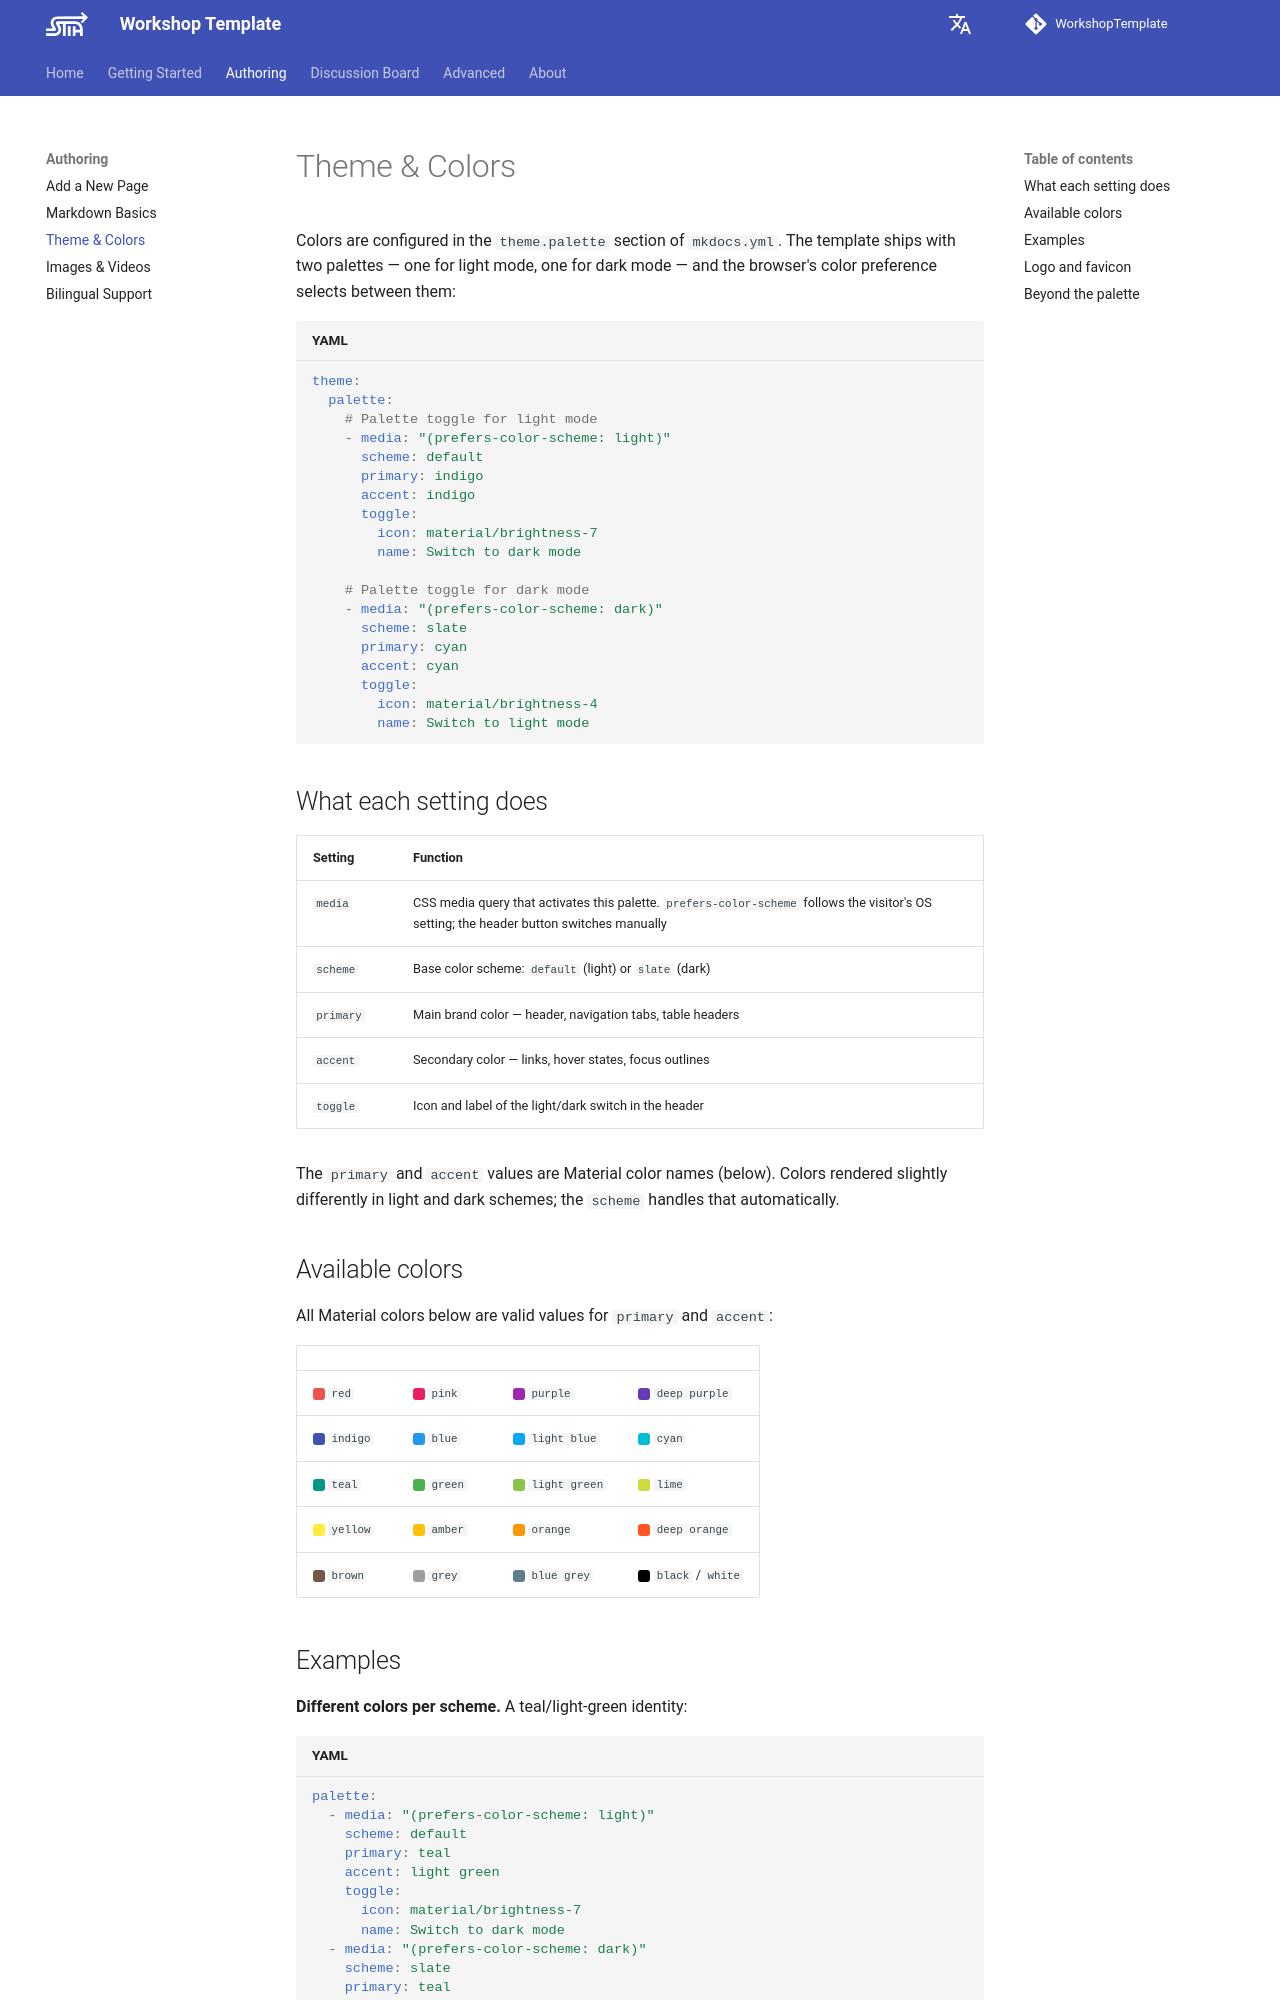

repository: Trilobit-coder/WkspTemplateTest · page: authoring/theme-colors/index.html · generator: mkdocs

---
title: Theme & Colors
description: How to change the color scheme, logo, and favicon of the site.
---

# Theme & Colors

Colors are configured in the `theme.palette` section of `mkdocs.yml`. The template ships with two palettes — one for light mode, one for dark mode — and the browser's color preference selects between them:

```yaml
theme:
  palette:
    # Palette toggle for light mode
    - media: "(prefers-color-scheme: light)"
      scheme: default
      primary: indigo
      accent: indigo
      toggle:
        icon: material/brightness-7
        name: Switch to dark mode

    # Palette toggle for dark mode
    - media: "(prefers-color-scheme: dark)"
      scheme: slate
      primary: cyan
      accent: cyan
      toggle:
        icon: material/brightness-4
        name: Switch to light mode
```

## What each setting does

| Setting | Function |
| --- | --- |
| `media` | CSS media query that activates this palette. `prefers-color-scheme` follows the visitor's OS setting; the header button switches manually |
| `scheme` | Base color scheme: `default` (light) or `slate` (dark) |
| `primary` | Main brand color — header, navigation tabs, table headers |
| `accent` | Secondary color — links, hover states, focus outlines |
| `toggle` | Icon and label of the light/dark switch in the header |

The `primary` and `accent` values are Material color names (below). Colors rendered slightly differently in light and dark schemes; the `scheme` handles that automatically.
